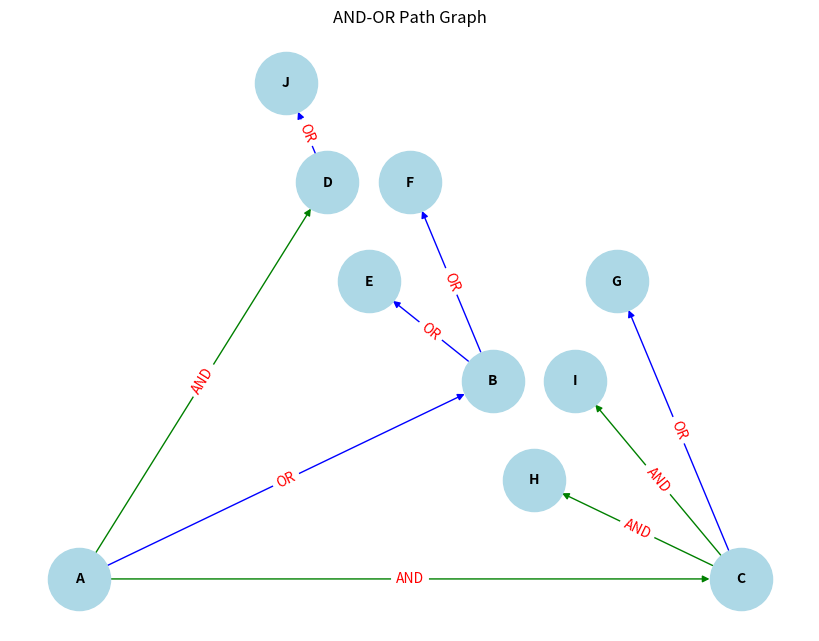

Source code (Python):
# Function to calculate cost for AND-OR conditions


def Cost(H, condition, weight=1):
    cost = {}
    if 'AND' in condition:  
        AND_nodes = condition['AND']  
        Path_A = ' AND '.join(AND_nodes)  
        PathA = sum(H[node] + weight for node in AND_nodes)  
        cost[Path_A] = PathA  
    if 'OR' in condition:  
        OR_nodes = condition['OR']  
        Path_B = ' OR '.join(OR_nodes)  
        PathB = min(H[node] + weight for node in OR_nodes)  
        cost[Path_B] = PathB  
    return cost  
def update_cost(H, Conditions, weight=1): 
    Main_nodes = list(Conditions.keys())  
    Main_nodes.reverse()  
    least_cost = {}  
    for key in Main_nodes:  
        condition = Conditions[key]  
        print(key, ':', Conditions[key], '>>>', Cost(H, condition, weight)) 
        c = Cost(H, condition, weight)  
        H[key] = min(c.values())  
        least_cost[key] = Cost(H, condition, weight) 
    return least_cost  
def shortest_route(Start, Updated_cost, H): 
    Path = Start
    if Start in Updated_cost.keys(): 
        Min_cost = min(Updated_cost[Start].values())  
        key = list(Updated_cost[Start].keys())  
        values = list(Updated_cost[Start].values())  
        Index = values.index(Min_cost)
        Next = key[Index].split()
        if len(Next) == 1: 
            Start = Next[0]  
            Path += '<--' + shortest_route(Start, Updated_cost, H)  
        else:  
            Path += '<--(' + key[Index] + ') '  
            Start = Next[0]  
            Path += '[' + shortest_route(Start, Updated_cost, H) + ' + '  
            Start = Next[-1]  
            Path += shortest_route(Start, Updated_cost, H) + ']'  
    return Path  
import networkx as nx
import matplotlib.pyplot as plt
def visualize_graph(conditions, updated_cost, H): 
    G = nx.DiGraph()  
    for node, condition in conditions.items():  
        if 'AND' in condition:  
            for n in condition['AND']:  
                G.add_edge(node, n, label='AND', color='green') 
        if 'OR' in condition:  
            for n in condition['OR']:  
                G.add_edge(node, n, label='OR', color='blue')  
    pos = nx.planar_layout(G) 
    labels = nx.get_edge_attributes(G, 'label')  
    colors = [G[u][v]['color'] for u, v in G.edges]  
    plt.figure(figsize=(8, 6))   
    nx.draw(G, pos, with_labels=True, node_color='lightblue',
            node_size=2000, font_size=10, font_weight='bold',
            edge_color=colors, arrows=True)  
    nx.draw_networkx_edge_labels(G, pos, edge_labels=labels, font_color='red') 
    plt.title('AND-OR Path Graph')  
    plt.show() 
H = {'A': -1, 'B': 5, 'C': 2, 'D': 4, 'E': 7, 'F': 9, 'G': 3, 'H': 0, 'I': 0, 'J': 0}  
Conditions = {  
    'A': {'OR': ['B'], 'AND': ['C', 'D']}, 
    'B': {'OR': ['E', 'F']},  
    'C': {'OR': ['G'], 'AND': ['H', 'I']},
    'D': {'OR': ['J']}  
}
weight = 1  
print('Updated Cost:') 
Updated_cost = update_cost(H, Conditions, weight)
print('*' * 75) 
print('Shortest Path:\n', shortest_route('A', Updated_cost, H))
visualize_graph(Conditions, Updated_cost, H) 
